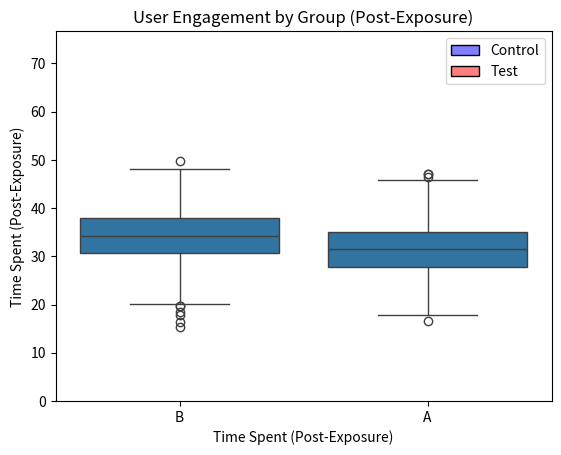

Reproduce this figure in Python.
import pandas as pd
import numpy as np
from scipy.stats import ttest_ind
import matplotlib.pyplot as plt
import seaborn as sns

# Step 1: Generate a Simulated Dataset
np.random.seed(0)

# Simulate user data
user_ids = range(1, 1001)
groups = np.random.choice(['A', 'B'], size=1000, p=[0.5, 0.5])  # A = Control, B = Test
age = np.random.randint(18, 50, size=1000)
region = np.random.choice(['North America', 'Europe', 'Asia'], size=1000)

# Simulate engagement metrics
pre_session_count = np.random.poisson(lam=3, size=1000)
post_session_count = pre_session_count + np.random.poisson(lam=1, size=1000) + (groups == 'B').astype(int)  # Small boost for Test group
pre_time_spent = np.random.normal(loc=30, scale=5, size=1000)
post_time_spent = pre_time_spent + np.random.normal(loc=2, scale=2, size=1000) + (groups == 'B').astype(int) * 2  # Slightly more for Test group
feature_interactions = (groups == 'B').astype(int) * np.random.poisson(lam=2, size=1000)  # Test group interactions

# Create DataFrame
data = pd.DataFrame({
    'user_id': user_ids,
    'group': groups,
    'age': age,
    'region': region,
    'pre_session_count': pre_session_count,
    'post_session_count': post_session_count,
    'pre_time_spent': pre_time_spent,
    'post_time_spent': post_time_spent,
    'feature_interactions': feature_interactions
})

# Step 2: Calculate Baseline and Post-Exposure Metrics
# Calculate averages pre and post exposure for each group
control = data[data['group'] == 'A']
test = data[data['group'] == 'B']

# Baseline metrics
print("Baseline Metrics:")
avg_pre_control = control['pre_time_spent'].mean()
avg_pre_test = test['pre_time_spent'].mean()
print(f"Control Group - Avg Time Spent (Pre): {avg_pre_control}")
print(f"Test Group - Avg Time Spent (Pre): {avg_pre_test}")

# Post-exposure metrics
print("\nPost-Exposure Metrics:")
avg_post_control = control['post_time_spent'].mean()
avg_post_test = test['post_time_spent'].mean()
print(f"Control Group - Avg Time Spent (Post): {avg_post_control}")
print(f"Test Group - Avg Time Spent (Post): {avg_post_test}")

# Step 3: Conduct A/B Testing Analysis (T-Test)
t_stat, p_value = ttest_ind(control['post_time_spent'], test['post_time_spent'])
print("\nA/B Test Results:")
print(f"T-Statistic: {t_stat}, P-Value: {p_value}")

if p_value < 0.05:
    print("The difference is statistically significant.")
else:
    print("No statistically significant difference detected.")

# Step 4: Visualization of Results
# Plotting distributions of time spent for Control and Test groups
sns.histplot(control['post_time_spent'], color="blue", label="Control", kde=True)
sns.histplot(test['post_time_spent'], color="red", label="Test", kde=True)
plt.title("Time Spent - Control vs Test Groups")
plt.xlabel("Time Spent (Post-Exposure)")
plt.legend()
plt.show()

# Boxplot for side-by-side comparison of engagement by group
sns.boxplot(x='group', y='post_time_spent', data=data)
plt.title("User Engagement by Group (Post-Exposure)")
plt.ylabel("Time Spent (Post-Exposure)")
plt.show()
